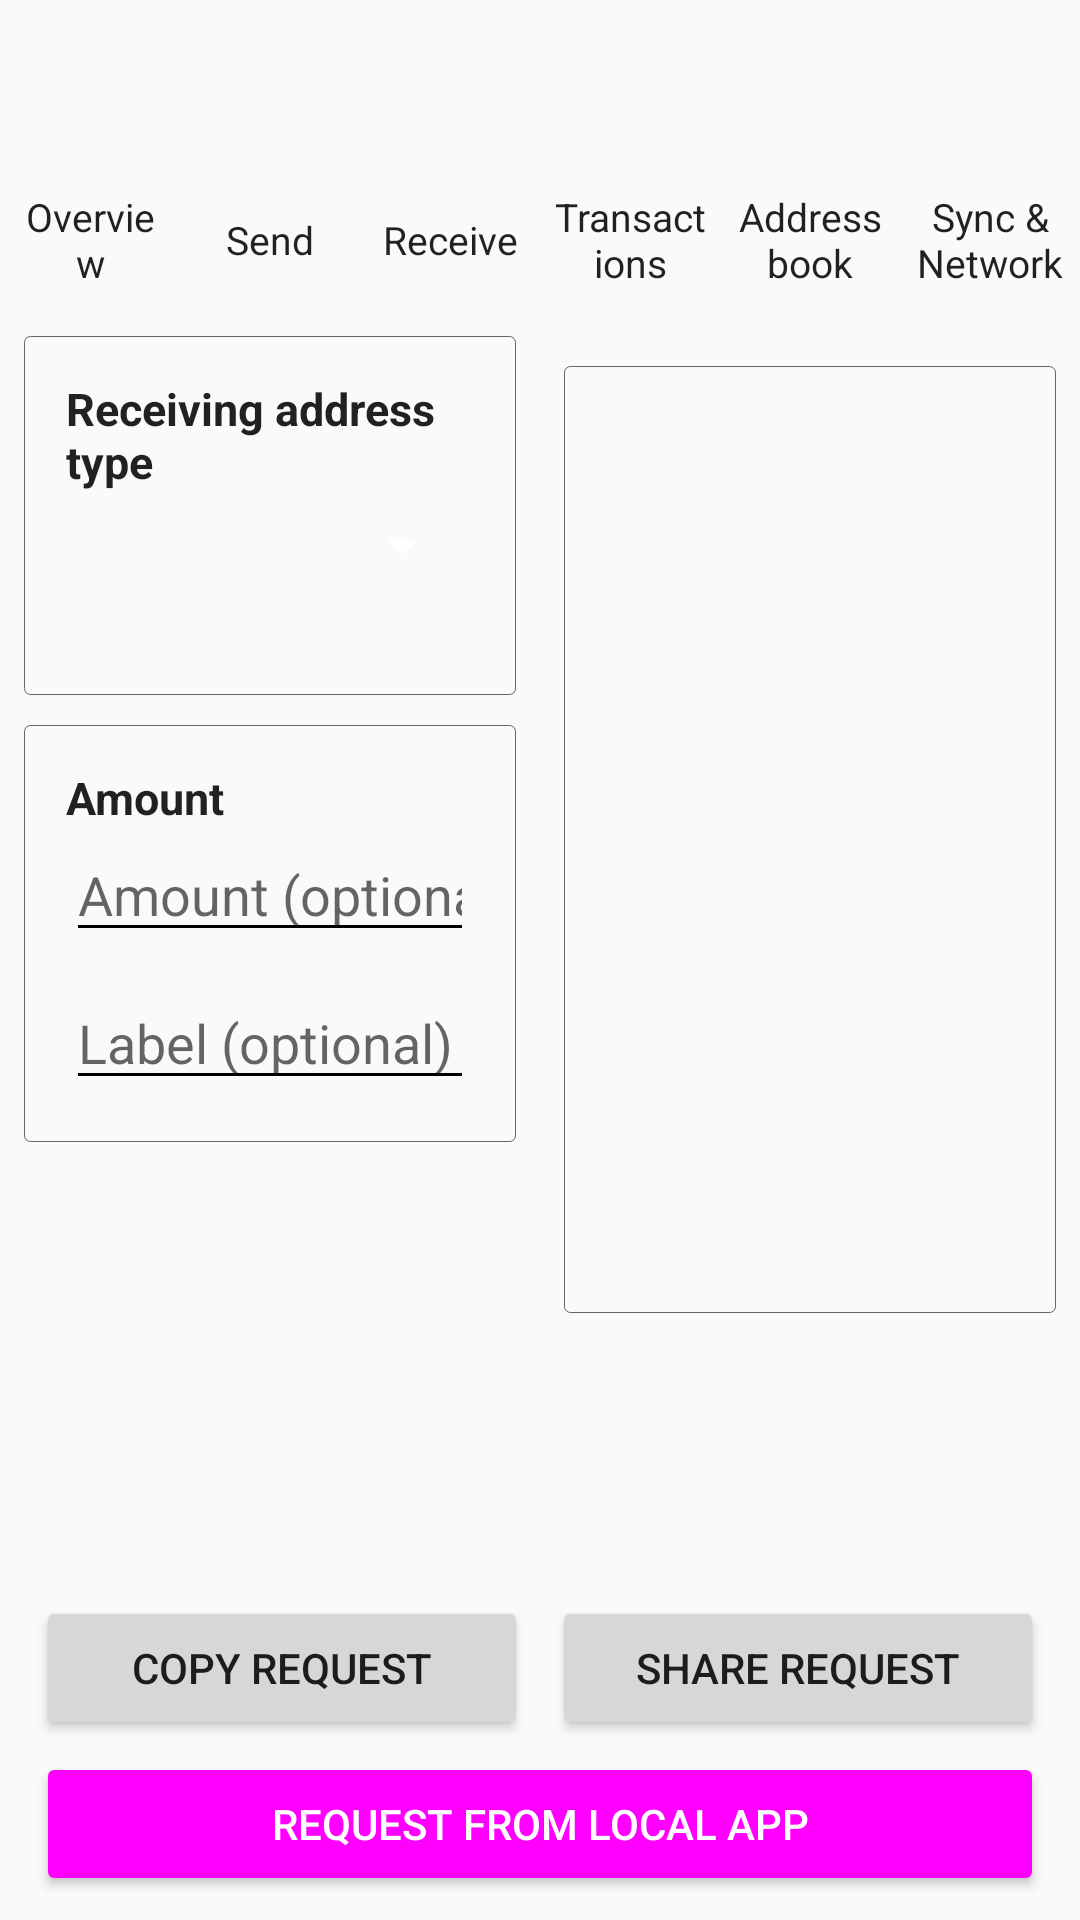

Layout XML and referenced resources for this Android screen:
<!-- AndroidManifest.xml: application theme AppTheme -->
<!-- res/layout/activity_request_coins.xml -->
<?xml version='1.0' encoding='UTF-8'?>
<LinearLayout xmlns:android="http://schemas.android.com/apk/res/android" android:layout_width="match_parent" android:layout_height="match_parent" android:background="?android:attr/colorBackground" android:orientation="vertical">
  <androidx.appcompat.widget.Toolbar android:id="@+id/toolbar" android:layout_width="match_parent" android:layout_height="?attr/actionBarSize" android:background="?android:attr/colorBackground" android:elevation="0dp" android:theme="@style/DesktopToolbarTheme"/>
  <include layout="@layout/desktop_navigation"/>
  <ScrollView android:layout_width="match_parent" android:layout_height="0dp" android:layout_weight="1" android:fillViewport="true">
    <LinearLayout android:layout_width="match_parent" android:layout_height="match_parent" android:orientation="horizontal" android:padding="0dp">
      <LinearLayout android:layout_width="0dp" android:layout_height="match_parent" android:layout_weight="1" android:orientation="vertical" android:padding="8dp" android:clipToPadding="false">
        <LinearLayout android:layout_width="match_parent" android:layout_height="wrap_content" android:background="@drawable/bg_card" android:orientation="vertical" android:padding="14dp">
          <TextView android:layout_width="match_parent" android:layout_height="wrap_content" android:text="@string/request_address_type_title" android:textColor="?android:attr/textColorPrimary" android:textStyle="bold" android:textSize="15sp"/>
          <Spinner android:id="@+id/requestAddressType" android:layout_width="match_parent" android:layout_height="wrap_content" android:layout_marginTop="6dp" android:contentDescription="@string/request_address_type_title"/>
          <TextView android:id="@+id/requestAddressTypeDescription" android:layout_width="match_parent" android:layout_height="wrap_content" android:layout_marginTop="6dp" android:textColor="?android:attr/textColorSecondary" android:textSize="13sp"/>
        </LinearLayout>
        <LinearLayout android:layout_width="match_parent" android:layout_height="wrap_content" android:layout_marginTop="10dp" android:background="@drawable/bg_card" android:orientation="vertical" android:padding="14dp">
          <TextView android:layout_width="match_parent" android:layout_height="wrap_content" android:text="@string/request_amount_label" android:textColor="?android:attr/textColorPrimary" android:textStyle="bold" android:textSize="15sp"/>
          <EditText android:id="@+id/requestAmount" android:layout_width="match_parent" android:layout_height="wrap_content" android:hint="@string/request_amount_optional" android:inputType="numberDecimal" android:maxLines="1"/>
          <EditText android:id="@+id/requestLabel" android:layout_width="match_parent" android:layout_height="wrap_content" android:layout_marginTop="8dp" android:hint="@string/request_label_optional" android:inputType="textCapSentences" android:maxLines="1"/>
        </LinearLayout>
      </LinearLayout>
      <LinearLayout android:layout_width="0dp" android:layout_height="match_parent" android:layout_weight="1" android:orientation="vertical" android:padding="8dp" android:clipToPadding="false">
        <LinearLayout android:layout_width="match_parent" android:layout_height="wrap_content" android:layout_marginTop="10dp" android:background="@drawable/bg_card" android:gravity="center_horizontal" android:orientation="vertical" android:padding="14dp">
          <ImageView android:id="@+id/requestQr" android:layout_width="260dp" android:layout_height="260dp" android:contentDescription="@string/request_qr_content_description" android:scaleType="fitCenter"/>
          <TextView android:id="@+id/requestNfcStatus" android:layout_width="match_parent" android:layout_height="wrap_content" android:layout_marginTop="10dp" android:gravity="center" android:textColor="?android:attr/textColorSecondary" android:textSize="13sp"/>
        </LinearLayout>
      </LinearLayout>
    </LinearLayout>
  </ScrollView>
  <LinearLayout android:layout_width="match_parent" android:layout_height="wrap_content" android:orientation="vertical" android:paddingStart="12dp" android:paddingEnd="12dp" android:paddingTop="8dp" android:paddingBottom="8dp">
    <LinearLayout android:layout_width="match_parent" android:layout_height="wrap_content" android:orientation="horizontal">
      <Button android:id="@+id/requestCopyButton" style="@style/WalletSecondaryButton" android:layout_width="0dp" android:layout_height="wrap_content" android:layout_weight="1" android:text="@string/request_copy"/>
      <Button android:id="@+id/requestShareButton" style="@style/WalletSecondaryButton" android:layout_width="0dp" android:layout_height="wrap_content" android:layout_marginStart="8dp" android:layout_weight="1" android:text="@string/request_share"/>
    </LinearLayout>
    <Button android:id="@+id/requestLocalAppButton" style="@style/WalletPrimaryButton" android:layout_width="match_parent" android:layout_height="wrap_content" android:layout_marginTop="4dp" android:text="@string/request_coins_options_local_app_title"/>
  </LinearLayout>
</LinearLayout>
<!-- res/layout/desktop_navigation.xml (included above) -->
<?xml version='1.0' encoding='UTF-8'?>
<LinearLayout xmlns:android="http://schemas.android.com/apk/res/android" android:id="@+id/desktopNavBar" android:layout_width="match_parent" android:layout_height="48dp" android:orientation="horizontal" android:gravity="center_vertical" android:background="?android:attr/colorBackground">
  <TextView android:id="@+id/desktopOverviewTab" android:layout_width="0dp" android:layout_height="match_parent" android:layout_weight="1" android:gravity="center" android:paddingStart="4dp" android:paddingEnd="4dp" android:text="@string/overview_title" android:textColor="?android:attr/textColorPrimary" android:textSize="13sp" android:background="?attr/selectableItemBackground" android:clickable="true" android:focusable="true"/>
  <TextView android:id="@+id/desktopSendTab" android:layout_width="0dp" android:layout_height="match_parent" android:layout_weight="1" android:gravity="center" android:paddingStart="4dp" android:paddingEnd="4dp" android:text="@string/menu_send" android:textColor="?android:attr/textColorPrimary" android:textSize="13sp" android:background="?attr/selectableItemBackground" android:clickable="true" android:focusable="true"/>
  <TextView android:id="@+id/desktopReceiveTab" android:layout_width="0dp" android:layout_height="match_parent" android:layout_weight="1" android:gravity="center" android:paddingStart="4dp" android:paddingEnd="4dp" android:text="@string/menu_receive" android:textColor="?android:attr/textColorPrimary" android:textSize="13sp" android:background="?attr/selectableItemBackground" android:clickable="true" android:focusable="true"/>
  <TextView android:id="@+id/desktopTransactionsTab" android:layout_width="0dp" android:layout_height="match_parent" android:layout_weight="1" android:gravity="center" android:paddingStart="4dp" android:paddingEnd="4dp" android:text="@string/transactions_title" android:textColor="?android:attr/textColorPrimary" android:textSize="13sp" android:background="?attr/selectableItemBackground" android:clickable="true" android:focusable="true"/>
  <TextView android:id="@+id/desktopAddressBookTab" android:layout_width="0dp" android:layout_height="match_parent" android:layout_weight="1" android:gravity="center" android:paddingStart="4dp" android:paddingEnd="4dp" android:text="@string/menu_address_book" android:textColor="?android:attr/textColorPrimary" android:textSize="13sp" android:background="?attr/selectableItemBackground" android:clickable="true" android:focusable="true"/>
  <TextView android:id="@+id/desktopNetworkTab" android:layout_width="0dp" android:layout_height="match_parent" android:layout_weight="1" android:gravity="center" android:paddingStart="4dp" android:paddingEnd="4dp" android:text="@string/menu_sync" android:textColor="?android:attr/textColorPrimary" android:textSize="13sp" android:background="?attr/selectableItemBackground" android:clickable="true" android:focusable="true"/>
</LinearLayout>
<!-- resources referenced by this layout -->
<resources>
  <!-- drawable bg_card (drawable) -->
  <?xml version='1.0' encoding='UTF-8'?>
  <shape xmlns:android="http://schemas.android.com/apk/res/android">
    <solid android:color="?android:attr/colorBackground"/>
    <corners android:radius="2dp"/>
    <stroke android:width="1px" android:color="?android:attr/textColorHint"/>
  </shape>
  <string name="menu_address_book">Address book</string>
  <string name="menu_receive">Receive</string>
  <string name="menu_send">Send</string>
  <string name="menu_sync">Sync &amp; Network</string>
  <string name="overview_title">Overview</string>
  <string name="request_address_type_title">Receiving address type</string>
  <string name="request_amount_label">Amount</string>
  <string name="request_amount_optional">Amount (optional)</string>
  <string name="request_coins_options_local_app_title">Request from local app</string>
  <string name="request_copy">Copy request</string>
  <string name="request_label_optional">Label (optional)</string>
  <string name="request_qr_content_description">Bitcoin payment request QR code</string>
  <string name="request_share">Share request</string>
  <string name="transactions_title">Transactions</string>
  <style name="DesktopToolbarTheme" parent="ThemeOverlay.AppCompat.ActionBar">
      <item name="android:textColorPrimary">?android:attr/textColorPrimary</item>
      <item name="android:textColorSecondary">?android:attr/textColorSecondary</item>
      <item name="colorControlNormal">?android:attr/colorControlNormal</item>
    </style>
  <style name="WalletPrimaryButton" parent="Widget.AppCompat.Button.Colored" />
  <style name="WalletSecondaryButton" parent="Widget.AppCompat.Button" />
  <style name="AppTheme" parent="Theme.AppCompat.DayNight.NoActionBar">
      <item name="android:windowBackground">?android:attr/colorBackground</item>
      <item name="android:statusBarColor">?android:attr/colorBackground</item>
      <item name="android:navigationBarColor">?android:attr/colorBackground</item>
      <item name="android:windowLightStatusBar">@bool/light_system_bars</item>
      <item name="android:windowLightNavigationBar">@bool/light_system_bars</item>
      <item name="colorPrimary">?android:attr/colorBackground</item>
      <item name="colorPrimaryDark">?android:attr/colorBackground</item>
      <item name="colorAccent">?android:attr/colorAccent</item>
      <item name="colorControlNormal">?android:attr/colorControlNormal</item>
    </style>
</resources>
